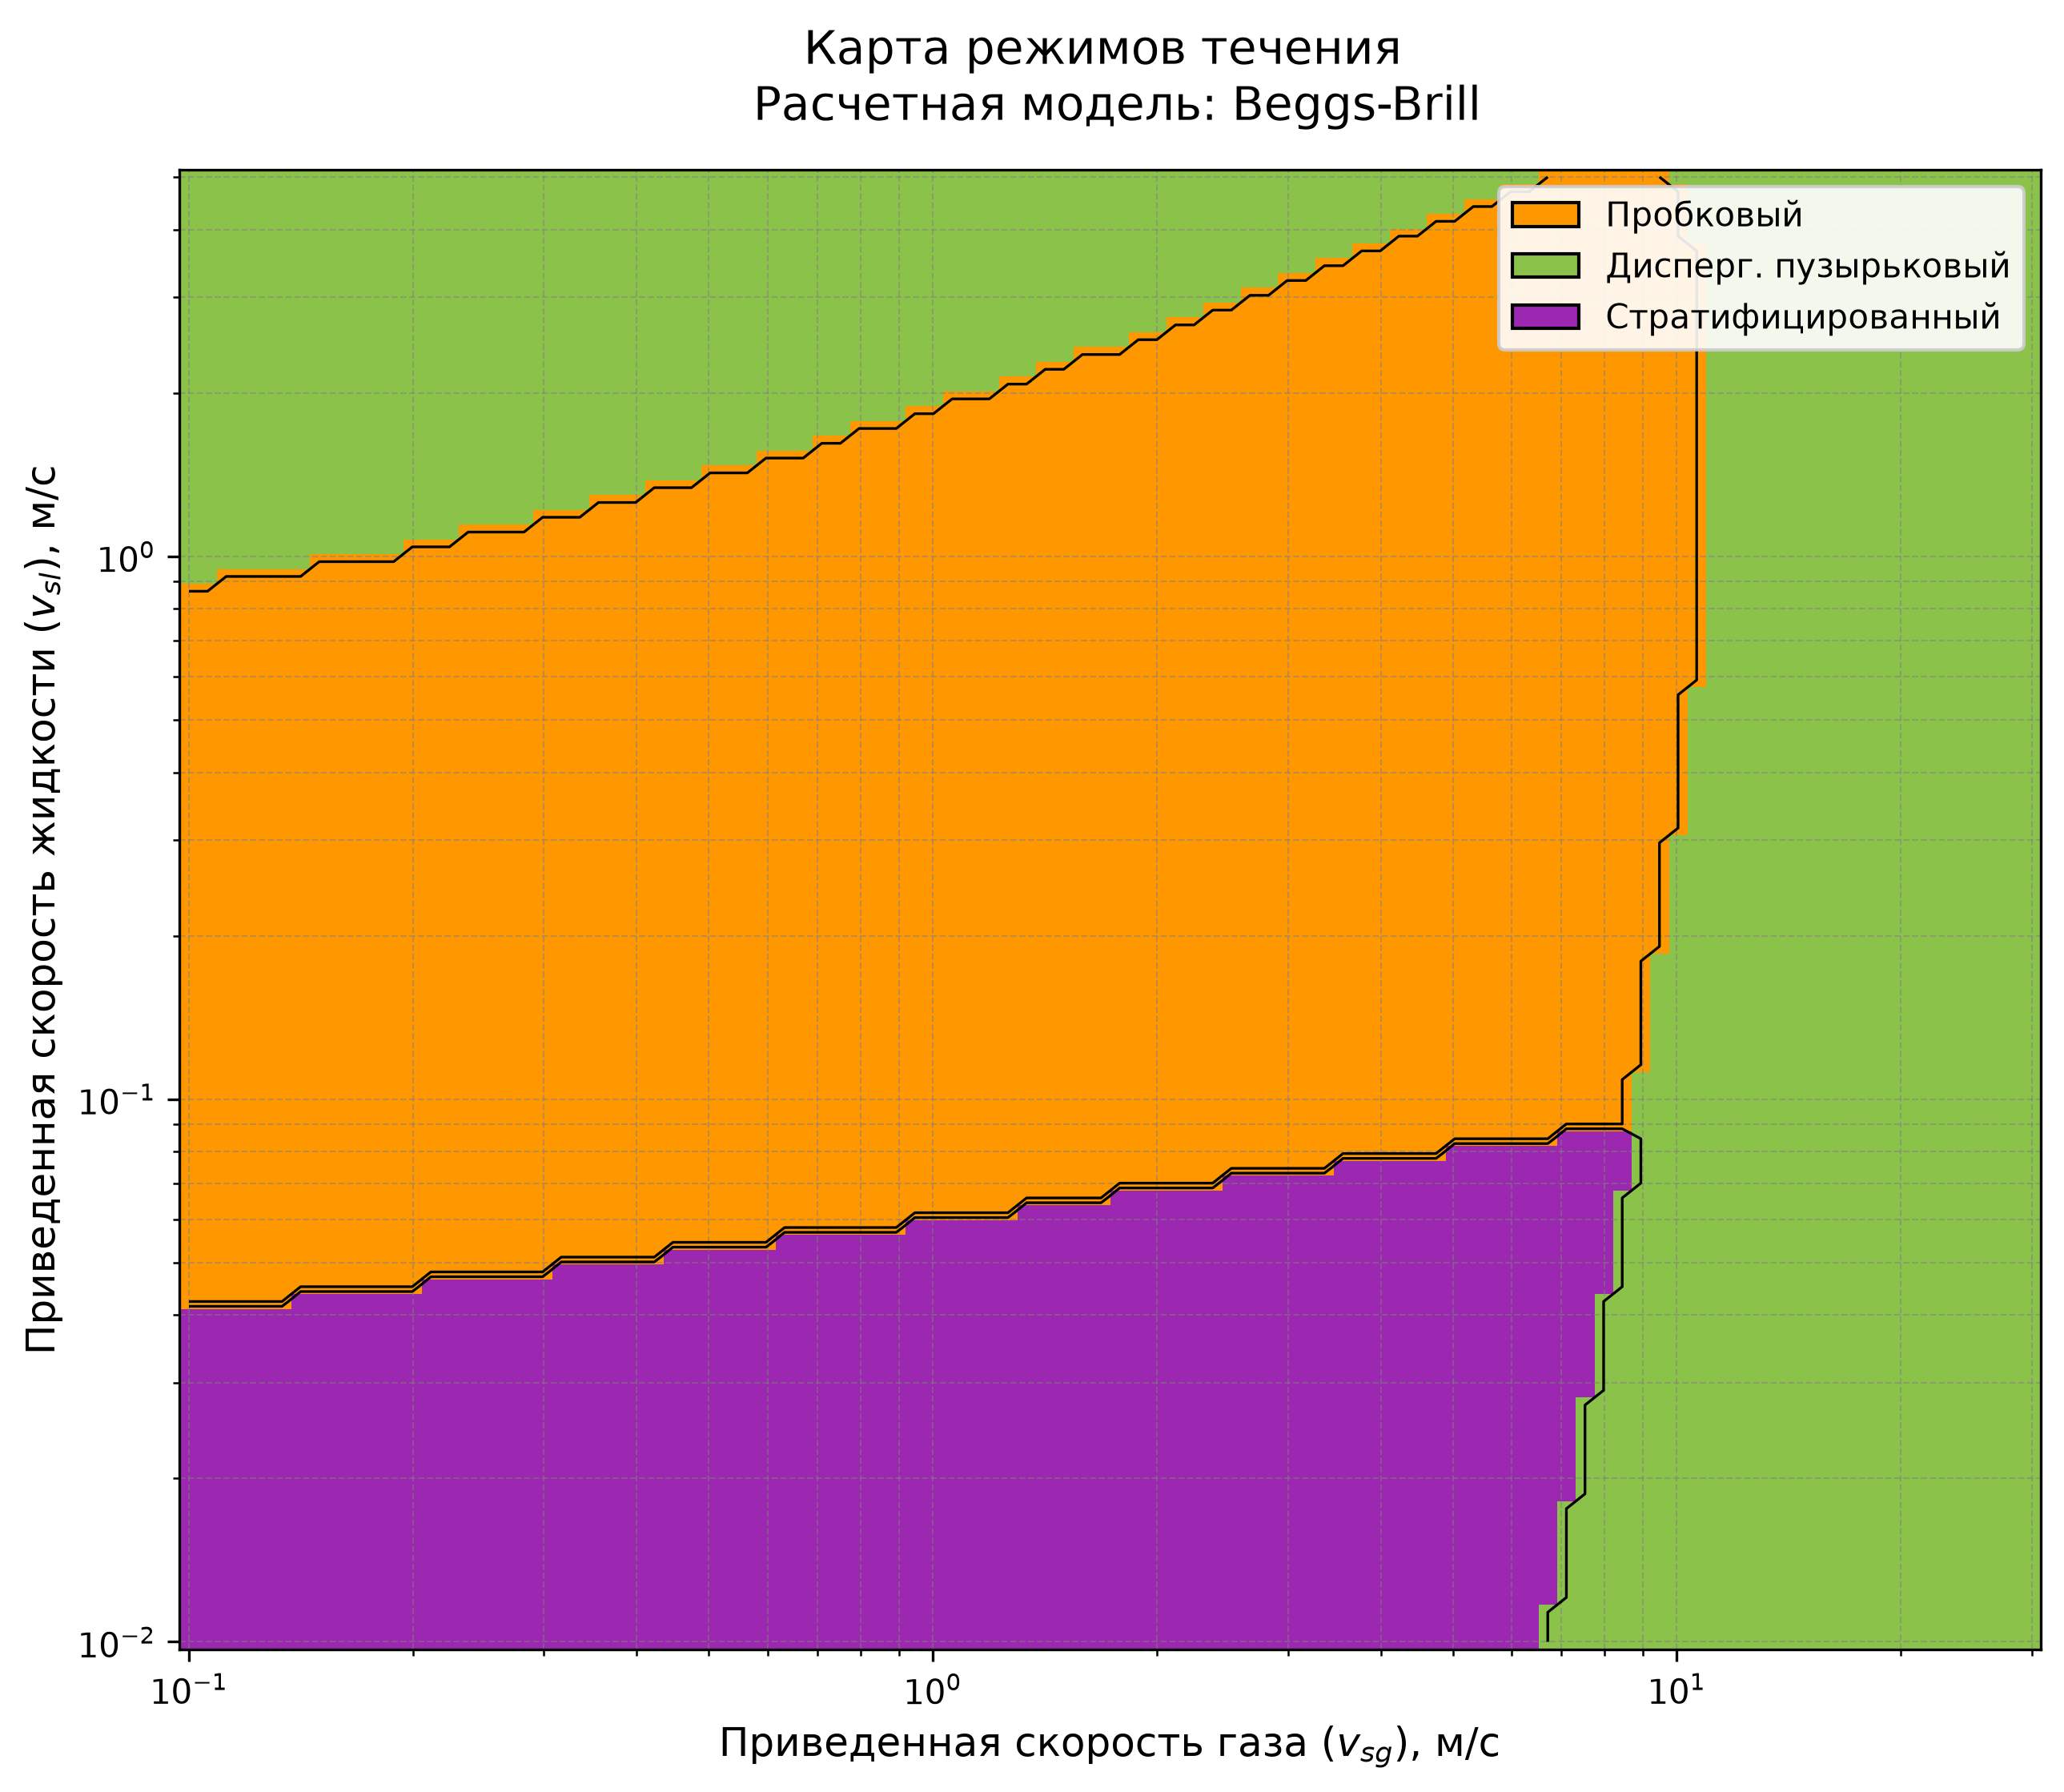

Values plotted in this chart, from the file beside it:
Скорость газа, м/с, Код режима, Скорость жидкости, м/с
30, 104, 0.01
30, 104, 0.01065
30, 104, 0.01134
30, 104, 0.01207
30, 104, 0.01285
30, 104, 0.01369
30, 104, 0.01457
30, 104, 0.01552
30, 104, 0.01652
30, 104, 0.01759
30, 104, 0.01873
30, 104, 0.01995
30, 104, 0.02124
30, 104, 0.02262
30, 104, 0.02408
30, 104, 0.02564
30, 104, 0.0273
30, 104, 0.02907
30, 104, 0.03095
30, 104, 0.03296
30, 104, 0.0351
30, 104, 0.03737
30, 104, 0.03979
30, 104, 0.04237
30, 104, 0.04511
30, 104, 0.04804
30, 104, 0.05115
30, 104, 0.05446
30, 104, 0.05799
30, 104, 0.06175
30, 104, 0.06575
30, 104, 0.07001
30, 104, 0.07454
30, 104, 0.07937
30, 104, 0.08451
30, 104, 0.08999
30, 104, 0.09582
30, 104, 0.102
30, 104, 0.1086
30, 104, 0.1157
30, 104, 0.1232
30, 104, 0.1311
30, 104, 0.1396
30, 104, 0.1487
30, 104, 0.1583
30, 104, 0.1686
30, 104, 0.1795
30, 104, 0.1911
30, 104, 0.2035
30, 104, 0.2167
30, 104, 0.2307
30, 104, 0.2457
30, 104, 0.2616
30, 104, 0.2785
30, 104, 0.2966
30, 104, 0.3158
30, 104, 0.3363
30, 104, 0.3581
30, 104, 0.3813
30, 104, 0.406
... 9,940 more rows
